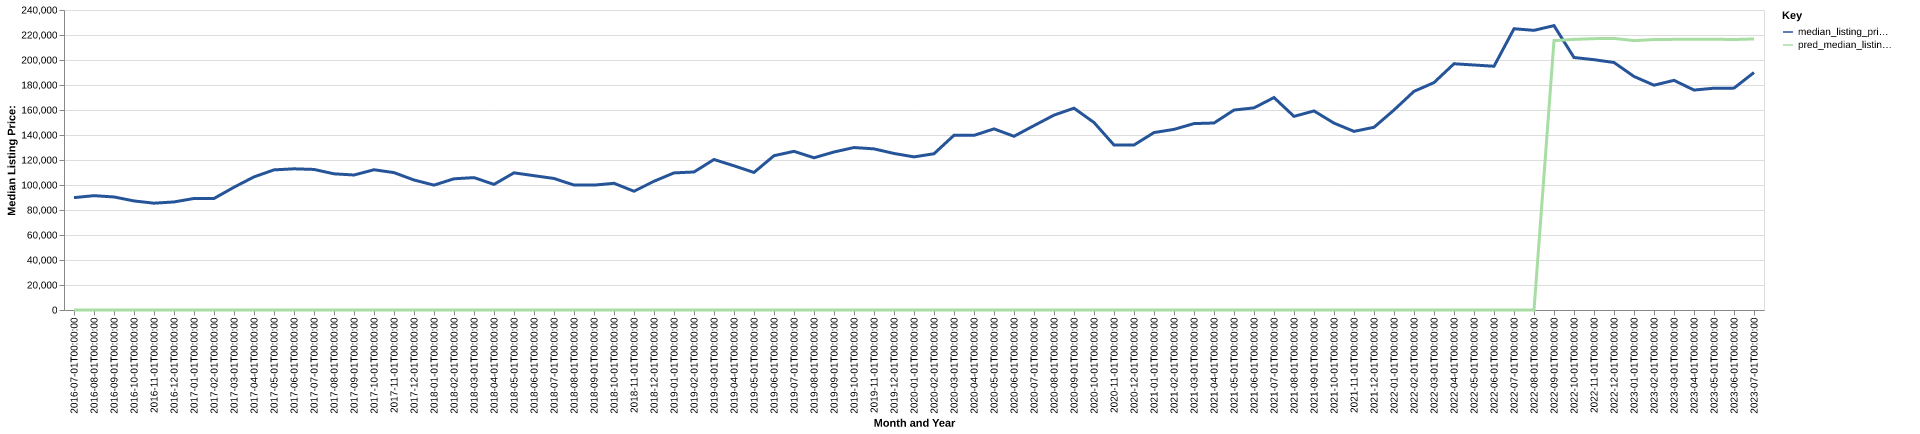

Data behind this chart, as committed beside it:
date, time_idx, median_listing_price, thirty_year_interest_rate_five, month, county_name, active_listing_count, median_days_on_market, pred_median_listing_price, month_year
2016-07-01, 0, 89900, 3.72, 7, franklin, ar, 124.0, 87.0, 0, Jul-2016
2016-08-01, 1, 91475, 3.73, 8, franklin, ar, 110.0, 91.0, 0, Aug-2016
2016-09-01, 2, 90425, 3.66, 9, franklin, ar, 105.0, 96.0, 0, Sep-2016
2016-10-01, 3, 87250, 3.64, 10, franklin, ar, 108.0, 103.0, 0, Oct-2016
2016-11-01, 4, 85450, 3.66, 11, franklin, ar, 110.0, 85.0, 0, Nov-2016
2016-12-01, 5, 86450, 3.48, 12, franklin, ar, 107.0, 99.0, 0, Dec-2016
2017-01-01, 6, 89225, 3.45, 1, franklin, ar, 91.0, 100.0, 0, Jan-2017
2017-02-01, 7, 89225, 3.5, 2, franklin, ar, 100.0, 111.0, 0, Feb-2017
2017-03-01, 8, 98225, 3.52, 3, franklin, ar, 92.0, 104.0, 0, Mar-2017
2017-04-01, 9, 106500, 4.03, 4, franklin, ar, 99.0, 83.0, 0, Apr-2017
2017-05-01, 10, 112100, 4.32, 5, franklin, ar, 99.0, 80.0, 0, May-2017
2017-06-01, 11, 112950, 4.2, 6, franklin, ar, 96.0, 86.0, 0, Jun-2017
2017-07-01, 12, 112450, 4.19, 7, franklin, ar, 96.0, 87.0, 0, Jul-2017
2017-08-01, 13, 108950, 4.3, 8, franklin, ar, 97.0, 78.0, 0, Aug-2017
2017-09-01, 14, 108000, 4.1, 9, franklin, ar, 100.0, 82.0, 0, Sep-2017
2017-10-01, 15, 112200, 4.05, 10, franklin, ar, 106.0, 88.0, 0, Oct-2017
2017-11-01, 16, 109900, 3.94, 11, franklin, ar, 101.0, 104.0, 0, Nov-2017
2017-12-01, 17, 104000, 4.03, 12, franklin, ar, 100.0, 100.0, 0, Dec-2017
2018-01-01, 18, 99900, 3.93, 1, franklin, ar, 97.0, 116.0, 0, Jan-2018
2018-02-01, 19, 104975, 3.83, 2, franklin, ar, 95.0, 126.0, 0, Feb-2018
2018-03-01, 20, 105900, 3.94, 3, franklin, ar, 94.0, 111.0, 0, Mar-2018
2018-04-01, 21, 100500, 3.95, 4, franklin, ar, 86.0, 106.0, 0, Apr-2018
2018-05-01, 22, 109750, 3.99, 5, franklin, ar, 84.0, 89.0, 0, May-2018
2018-06-01, 23, 107450, 4.15, 6, franklin, ar, 82.0, 101.0, 0, Jun-2018
2018-07-01, 24, 105225, 4.4, 7, franklin, ar, 82.0, 116.0, 0, Jul-2018
2018-08-01, 25, 99950, 4.46, 8, franklin, ar, 84.0, 99.0, 0, Aug-2018
2018-09-01, 26, 99900, 4.58, 9, franklin, ar, 83.0, 100.0, 0, Sep-2018
2018-10-01, 27, 101375, 4.66, 10, franklin, ar, 83.0, 100.0, 0, Oct-2018
2018-11-01, 28, 95000, 4.62, 11, franklin, ar, 84.0, 92.0, 0, Nov-2018
2018-12-01, 29, 103000, 4.54, 12, franklin, ar, 79.0, 96.0, 0, Dec-2018
2019-01-01, 30, 109675, 4.6, 1, franklin, ar, 78.0, 89.0, 0, Jan-2019
2019-02-01, 31, 110425, 4.72, 2, franklin, ar, 87.0, 74.0, 0, Feb-2019
2019-03-01, 32, 120407, 4.9, 3, franklin, ar, 86.0, 71.0, 0, Mar-2019
2019-04-01, 33, 115357, 4.94, 4, franklin, ar, 87.0, 73.0, 0, Apr-2019
2019-05-01, 34, 110050, 4.75, 5, franklin, ar, 87.0, 73.0, 0, May-2019
2019-06-01, 35, 123450, 4.51, 6, franklin, ar, 90.0, 80.0, 0, Jun-2019
2019-07-01, 36, 126925, 4.41, 7, franklin, ar, 95.0, 84.0, 0, Jul-2019
2019-08-01, 37, 121782, 4.41, 8, franklin, ar, 95.0, 92.0, 0, Aug-2019
2019-09-01, 38, 126405, 4.2, 9, franklin, ar, 92.0, 97.0, 0, Sep-2019
2019-10-01, 39, 129975, 4.14, 10, franklin, ar, 88.0, 99.0, 0, Oct-2019
2019-11-01, 40, 128900, 3.84, 11, franklin, ar, 83.0, 90.0, 0, Nov-2019
2019-12-01, 41, 125225, 3.81, 12, franklin, ar, 81.0, 99.0, 0, Dec-2019
2020-01-01, 42, 122500, 3.75, 1, franklin, ar, 82.0, 84.0, 0, Jan-2020
2020-02-01, 43, 125000, 3.73, 2, franklin, ar, 80.0, 82.0, 0, Feb-2020
2020-03-01, 44, 139800, 3.78, 3, franklin, ar, 70.0, 85.0, 0, Mar-2020
2020-04-01, 45, 139700, 3.75, 4, franklin, ar, 70.0, 97.0, 0, Apr-2020
2020-05-01, 46, 144900, 3.74, 5, franklin, ar, 65.0, 117.0, 0, May-2020
2020-06-01, 47, 138975, 3.72, 6, franklin, ar, 65.0, 102.0, 0, Jun-2020
2020-07-01, 48, 147500, 3.49, 7, franklin, ar, 64.0, 106.0, 0, Jul-2020
2020-08-01, 49, 155900, 3.65, 8, franklin, ar, 53.0, 68.0, 0, Aug-2020
2020-09-01, 50, 161450, 3.33, 9, franklin, ar, 47.0, 65.0, 0, Sep-2020
2020-10-01, 51, 149988, 3.28, 10, franklin, ar, 40.0, 51.0, 0, Oct-2020
2020-11-01, 52, 131999, 3.21, 11, franklin, ar, 36.0, 70.0, 0, Nov-2020
2020-12-01, 53, 131999, 3.07, 12, franklin, ar, 36.0, 96.0, 0, Dec-2020
2021-01-01, 54, 141950, 2.99, 1, franklin, ar, 39.0, 100.0, 0, Jan-2021
2021-02-01, 55, 144500, 2.93, 2, franklin, ar, 41.0, 66.0, 0, Feb-2021
2021-03-01, 56, 149125, 2.88, 3, franklin, ar, 43.0, 44.0, 0, Mar-2021
2021-04-01, 57, 149599, 2.84, 4, franklin, ar, 40.0, 35.0, 0, Apr-2021
2021-05-01, 58, 159977, 2.71, 5, franklin, ar, 34.0, 61.0, 0, May-2021
2021-06-01, 59, 161700, 2.79, 6, franklin, ar, 42.0, 60.0, 0, Jun-2021
... 25 more rows
